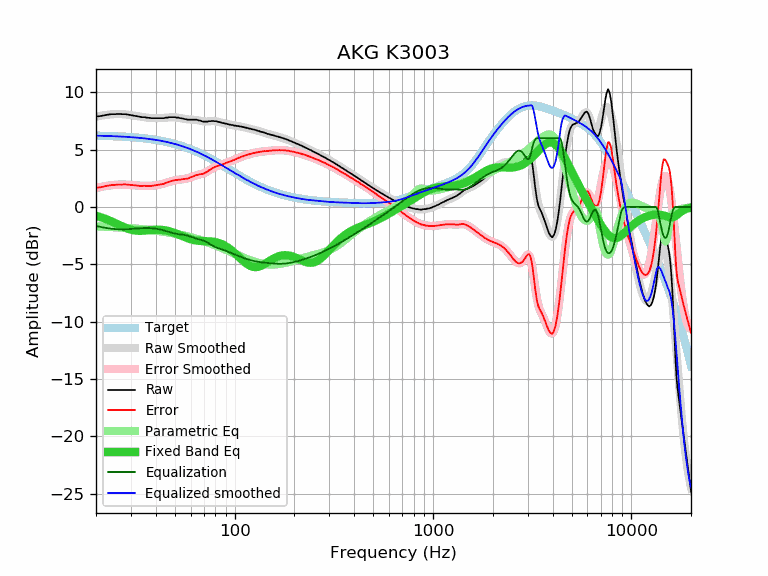

The data file committed next to this chart (first rows):
frequency, raw, error, smoothed, error_smoothed, equalization, parametric_eq, equalized_raw, equalized_smoothed, target
20, 7.89, 1.67, 7.88, 1.66, -1.66, -0.76, 6.24, 6.22, 6.22
21, 7.92, 1.71, 7.95, 1.74, -1.74, -0.88, 6.19, 6.21, 6.21
22, 7.99, 1.79, 8.00, 1.80, -1.80, -1.00, 6.19, 6.20, 6.20
23, 8.05, 1.86, 8.05, 1.86, -1.86, -1.13, 6.19, 6.19, 6.19
24, 8.09, 1.91, 8.08, 1.90, -1.90, -1.26, 6.19, 6.18, 6.18
25, 8.09, 1.93, 8.10, 1.93, -1.93, -1.40, 6.16, 6.17, 6.17
26, 8.11, 1.96, 8.10, 1.95, -1.95, -1.54, 6.16, 6.15, 6.15
27, 8.09, 1.96, 8.09, 1.95, -1.95, -1.68, 6.14, 6.14, 6.14
28, 8.09, 1.97, 8.07, 1.95, -1.95, -1.80, 6.14, 6.12, 6.12
29, 8.05, 1.95, 8.04, 1.94, -1.94, -1.90, 6.11, 6.11, 6.11
30, 8.00, 1.91, 8.01, 1.92, -1.92, -1.98, 6.08, 6.09, 6.09
31, 7.96, 1.89, 7.97, 1.90, -1.90, -2.03, 6.06, 6.07, 6.07
32, 7.92, 1.87, 7.93, 1.88, -1.88, -2.07, 6.04, 6.05, 6.05
33, 7.87, 1.84, 7.89, 1.86, -1.86, -2.08, 6.01, 6.03, 6.03
34, 7.83, 1.83, 7.85, 1.85, -1.85, -2.08, 5.99, 6.01, 6.01
35, 7.83, 1.85, 7.82, 1.84, -1.84, -2.06, 6.00, 5.98, 5.98
36, 7.79, 1.83, 7.79, 1.83, -1.83, -2.04, 5.96, 5.96, 5.96
37, 7.77, 1.84, 7.77, 1.84, -1.84, -2.02, 5.94, 5.93, 5.93
38, 7.74, 1.84, 7.75, 1.85, -1.85, -2.01, 5.89, 5.91, 5.91
39, 7.74, 1.86, 7.74, 1.87, -1.87, -1.99, 5.88, 5.88, 5.88
40, 7.74, 1.89, 7.74, 1.89, -1.89, -1.98, 5.85, 5.85, 5.85
41, 7.74, 1.92, 7.74, 1.92, -1.92, -1.98, 5.82, 5.82, 5.82
42, 7.74, 1.96, 7.75, 1.96, -1.96, -1.99, 5.78, 5.79, 5.79
43, 7.74, 1.99, 7.76, 2.00, -2.00, -2.00, 5.74, 5.75, 5.75
44, 7.74, 2.02, 7.77, 2.05, -2.05, -2.02, 5.69, 5.72, 5.72
45, 7.79, 2.11, 7.79, 2.10, -2.10, -2.05, 5.69, 5.68, 5.68
46, 7.79, 2.14, 7.80, 2.15, -2.15, -2.08, 5.64, 5.65, 5.65
47, 7.83, 2.22, 7.81, 2.20, -2.20, -2.12, 5.63, 5.61, 5.61
48, 7.83, 2.26, 7.82, 2.25, -2.25, -2.17, 5.59, 5.57, 5.57
49, 7.83, 2.30, 7.82, 2.29, -2.29, -2.22, 5.55, 5.53, 5.53
50, 7.83, 2.34, 7.81, 2.32, -2.32, -2.28, 5.51, 5.49, 5.49
51, 7.79, 2.34, 7.80, 2.35, -2.35, -2.33, 5.44, 5.45, 5.45
52, 7.79, 2.39, 7.78, 2.37, -2.37, -2.39, 5.42, 5.41, 5.41
53, 7.74, 2.38, 7.75, 2.39, -2.39, -2.45, 5.35, 5.36, 5.36
54, 7.73, 2.41, 7.73, 2.41, -2.41, -2.51, 5.33, 5.32, 5.32
55, 7.70, 2.43, 7.70, 2.43, -2.43, -2.57, 5.28, 5.27, 5.27
56, 7.66, 2.44, 7.67, 2.45, -2.45, -2.63, 5.22, 5.23, 5.23
57, 7.64, 2.46, 7.65, 2.47, -2.47, -2.68, 5.17, 5.18, 5.18
58, 7.61, 2.48, 7.64, 2.51, -2.51, -2.73, 5.11, 5.13, 5.13
59, 7.61, 2.53, 7.63, 2.54, -2.54, -2.78, 5.07, 5.08, 5.08
60, 7.61, 2.58, 7.62, 2.58, -2.58, -2.82, 5.03, 5.03, 5.03
61, 7.61, 2.63, 7.61, 2.63, -2.63, -2.85, 4.99, 4.98, 4.98
62, 7.61, 2.68, 7.61, 2.67, -2.67, -2.88, 4.94, 4.93, 4.93
63, 7.61, 2.73, 7.60, 2.71, -2.71, -2.91, 4.90, 4.88, 4.88
64, 7.61, 2.78, 7.58, 2.75, -2.75, -2.93, 4.86, 4.83, 4.83
65, 7.57, 2.79, 7.56, 2.78, -2.78, -2.94, 4.79, 4.78, 4.78
66, 7.54, 2.82, 7.54, 2.81, -2.81, -2.95, 4.73, 4.73, 4.73
67, 7.53, 2.86, 7.52, 2.84, -2.84, -2.96, 4.69, 4.67, 4.67
68, 7.48, 2.86, 7.49, 2.87, -2.87, -2.97, 4.61, 4.62, 4.62
69, 7.44, 2.88, 7.47, 2.91, -2.91, -2.97, 4.54, 4.57, 4.57
70, 7.44, 2.93, 7.46, 2.95, -2.95, -2.98, 4.50, 4.51, 4.51
71, 7.44, 2.98, 7.45, 2.99, -2.99, -2.98, 4.45, 4.46, 4.46
72, 7.44, 3.04, 7.45, 3.05, -3.05, -2.98, 4.40, 4.40, 4.40
73, 7.44, 3.09, 7.46, 3.11, -3.11, -2.99, 4.34, 4.35, 4.35
74, 7.48, 3.19, 7.47, 3.17, -3.17, -2.99, 4.31, 4.30, 4.30
75, 7.48, 3.24, 7.48, 3.23, -3.23, -3.00, 4.25, 4.24, 4.24
76, 7.48, 3.30, 7.48, 3.30, -3.30, -3.00, 4.19, 4.19, 4.19
77, 7.50, 3.37, 7.49, 3.36, -3.36, -3.02, 4.15, 4.13, 4.13
78, 7.50, 3.42, 7.49, 3.41, -3.41, -3.03, 4.09, 4.08, 4.08
79, 7.48, 3.46, 7.49, 3.46, -3.46, -3.04, 4.02, 4.03, 4.03
... 553 more rows
